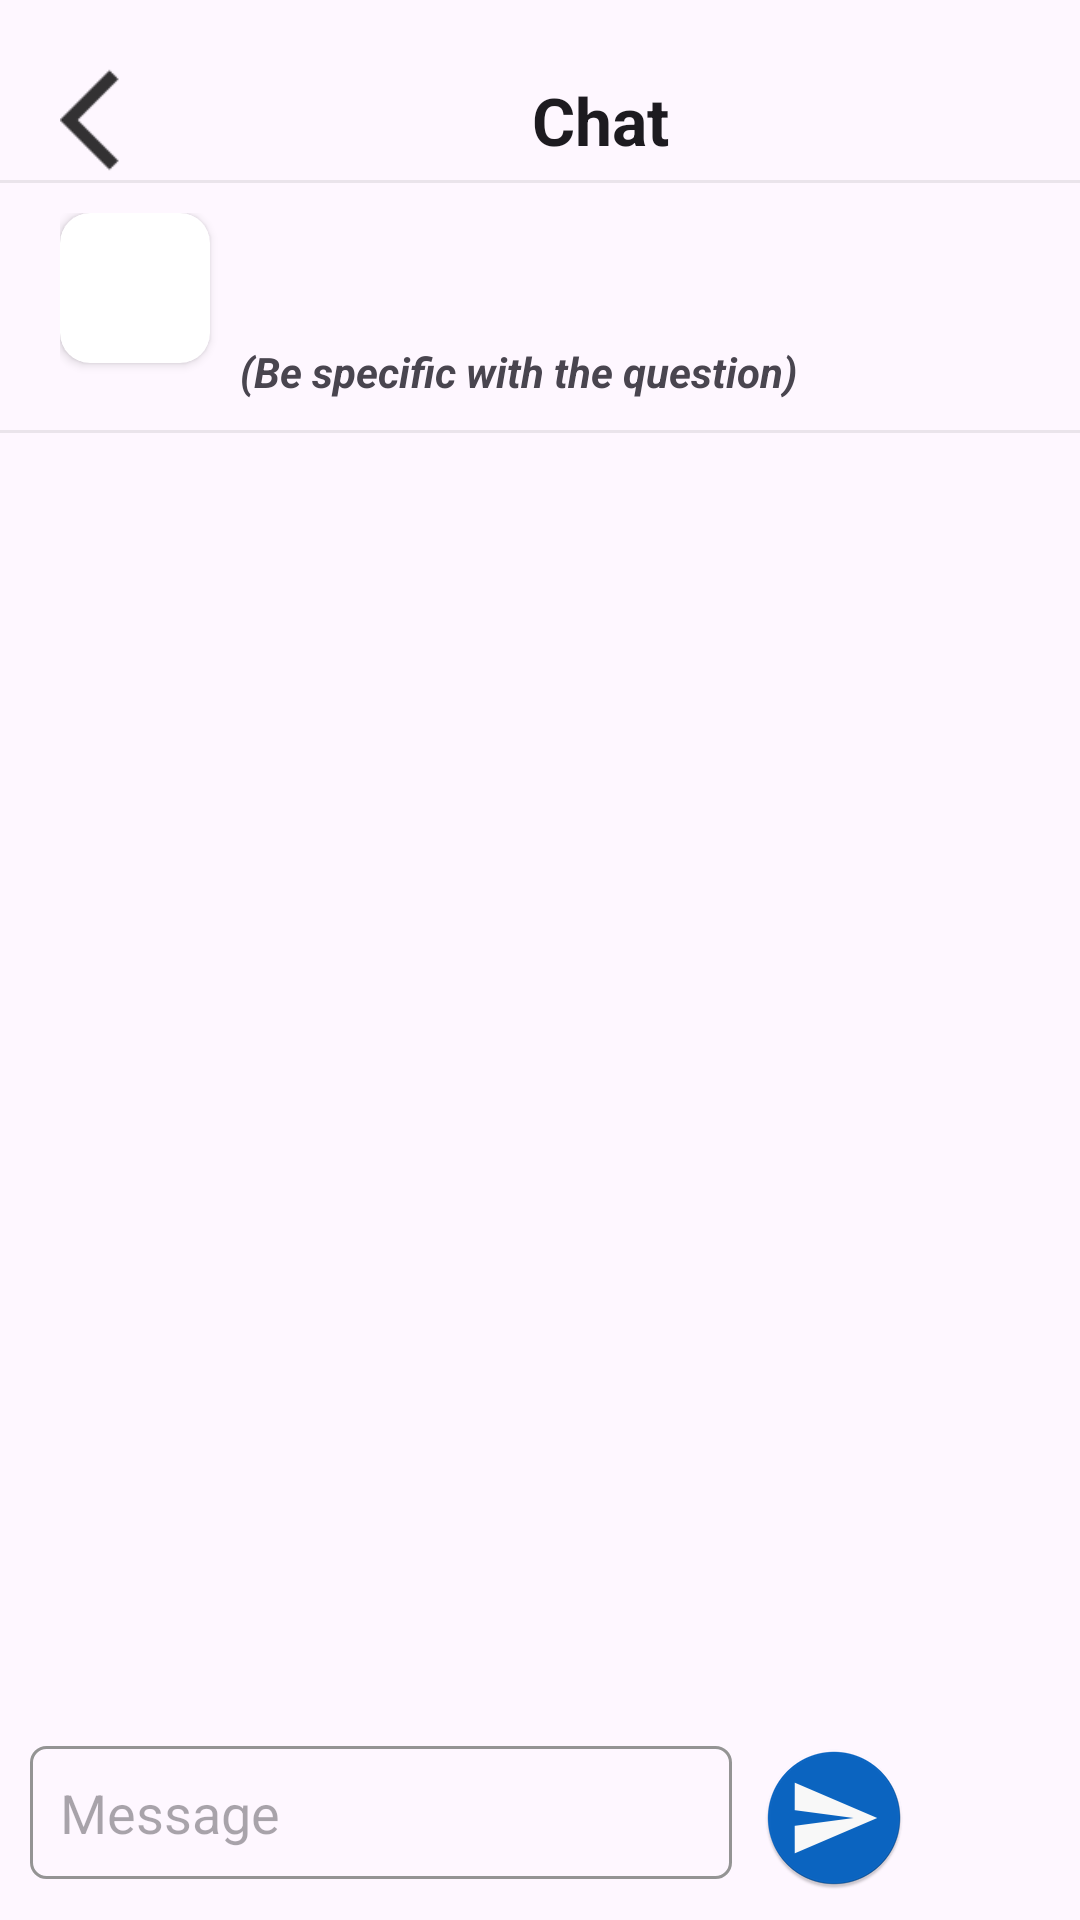

Reconstruct the res/layout file that produces this screen, plus the resources it refers to.
<!-- AndroidManifest.xml: application theme Theme.Llm -->
<!-- res/layout/activity_chat.xml -->
<?xml version="1.0" encoding="utf-8"?>
<RelativeLayout xmlns:android="http://schemas.android.com/apk/res/android"
    xmlns:app="http://schemas.android.com/apk/res-auto"
    xmlns:tools="http://schemas.android.com/tools"
    android:layout_width="match_parent"
    android:layout_height="match_parent"
    tools:context=".chat.Chat">

    <LinearLayout
        android:orientation="vertical"
        android:layout_width="match_parent"
        android:layout_height="match_parent">

        <LinearLayout
            android:layout_marginTop="20dp"
            android:layout_marginEnd="20dp"
            android:layout_marginStart="20dp"
            android:orientation="horizontal"
            android:layout_width="match_parent"
            android:layout_height="wrap_content">

            <ImageButton
                android:id="@+id/imgBtnBack"
                android:padding="20dp"
                android:background="@drawable/ic_action_back"
                android:layout_width="wrap_content"
                android:layout_height="wrap_content"/>

            <TextView
                android:textStyle="bold"
                android:textAppearance="@style/TextAppearance.AppCompat.Large"
                android:gravity="center"
                android:text="Chat"
                android:layout_width="match_parent"
                android:layout_height="match_parent"/>

        </LinearLayout>

        <LinearLayout
            android:orientation="vertical"
            android:layout_width="match_parent"
            android:layout_height="wrap_content">

            <View
                android:layout_width="match_parent"
                android:layout_height="1dp"
                android:background="@color/darker_gray"/>

            <LinearLayout
                android:layout_marginBottom="10dp"
                android:layout_marginTop="10dp"
                android:layout_marginEnd="20dp"
                android:layout_marginStart="20dp"
                android:orientation="horizontal"
                android:layout_width="match_parent"
                android:layout_height="wrap_content">

                <androidx.cardview.widget.CardView
                    app:cardCornerRadius="10dp"
                    android:layout_width="wrap_content"
                    android:layout_height="wrap_content">

                    <ImageView
                        android:scaleType="centerCrop"
                        android:id="@+id/imageView"
                        android:layout_width="50dp"
                        android:layout_height="50dp"/>

                </androidx.cardview.widget.CardView>

                <LinearLayout
                    android:layout_marginStart="10dp"
                    android:orientation="vertical"
                    android:layout_width="match_parent"
                    android:layout_height="wrap_content">

                    <TextView
                        android:id="@+id/tvSelectionName"
                        android:textAppearance="@style/TextAppearance.AppCompat.Medium"
                        android:textStyle="bold"
                        android:textColor="@color/black"
                        android:text=""
                        android:layout_width="match_parent"
                        android:layout_height="wrap_content"/>

                    <TextView
                        android:textAppearance="@style/TextAppearance.AppCompat.Small"
                        android:id="@+id/tvSelectionDescription"
                        android:text=""
                        android:layout_width="match_parent"
                        android:layout_height="wrap_content"/>

                    <TextView
                        android:textStyle="italic|bold"
                        android:textAppearance="@style/TextAppearance.AppCompat.Small"
                        android:text="(Be specific with the question)"
                        android:layout_width="match_parent"
                        android:layout_height="wrap_content"/>


                </LinearLayout>



            </LinearLayout>

            <View
                android:layout_width="match_parent"
                android:layout_height="1dp"
                android:background="@color/darker_gray"/>


        </LinearLayout>

        <RelativeLayout
            android:layout_width="match_parent"
            android:layout_height="match_parent">

            <androidx.recyclerview.widget.RecyclerView
                tools:listitem="@layout/chat_layout"
                android:layout_marginStart="20dp"
                android:layout_marginEnd="20dp"
                android:layout_marginTop="10dp"
                android:layout_marginBottom="70dp"
                android:id="@+id/recyclerView"
                android:layout_width="match_parent"
                android:layout_height="match_parent" />

            <LinearLayout
                android:layout_alignParentBottom="true"
                android:layout_margin="10dp"
                android:orientation="horizontal"
                android:layout_width="match_parent"
                android:layout_height="wrap_content">

                <EditText
                    android:id="@+id/etMessage"
                    android:layout_weight="1"
                    android:hint="Message"
                    android:background="@drawable/edit_text_border"
                    android:layout_width="wrap_content"
                    android:layout_height="wrap_content"/>

                <ImageButton
                    android:id="@+id/imgBtnSend"
                    android:layout_marginStart="10dp"
                    android:clickable="true"
                    android:background="@mipmap/ic_send_icon"
                    android:layout_width="wrap_content"
                    android:layout_height="wrap_content"/>

                <ProgressBar
                    android:id="@+id/progressBar"
                    android:layout_width="wrap_content"
                    android:layout_height="wrap_content"/>



            </LinearLayout>


        </RelativeLayout>




    </LinearLayout>


</RelativeLayout>
<!-- res/layout/chat_layout.xml (included above) -->
<?xml version="1.0" encoding="utf-8"?>
<LinearLayout xmlns:android="http://schemas.android.com/apk/res/android"
    xmlns:app="http://schemas.android.com/apk/res-auto"
    android:orientation="vertical"
    android:layout_width="match_parent"
    android:layout_height="wrap_content">

    <LinearLayout
        android:padding="7dp"
        android:orientation="vertical"
        android:layout_width="match_parent"
        android:layout_height="wrap_content">

        <TextView
            android:layout_marginStart="5dp"
            android:id="@+id/tvUsername"
            android:textAppearance="@style/TextAppearance.AppCompat.Small"
            android:text="Jane"
            android:layout_width="match_parent"
            android:layout_height="wrap_content"/>

        <androidx.cardview.widget.CardView
            android:visibility="gone"
            android:id="@+id/cardViewUser"
            app:cardCornerRadius="5dp"
            android:layout_width="match_parent"
            android:layout_height="wrap_content">

            <LinearLayout
                android:id="@+id/linearLayoutUser"
                android:padding="10dp"
                android:background="@color/button"
                android:orientation="vertical"
                android:layout_width="match_parent"
                android:layout_height="wrap_content">

                <TextView
                    android:id="@+id/tvChatUser"
                    android:textColor="@color/white"
                    android:text="Lorem ipsum"
                    android:layout_width="match_parent"
                    android:layout_height="wrap_content"/>

            </LinearLayout>

        </androidx.cardview.widget.CardView>

        <androidx.cardview.widget.CardView
            android:visibility="gone"
            android:id="@+id/cardViewAi"
            app:cardCornerRadius="5dp"
            android:layout_width="match_parent"
            android:layout_height="wrap_content">

            <LinearLayout
                android:id="@+id/linearLayoutAi"
                android:padding="10dp"
                android:background="@color/darker_gray"
                android:orientation="vertical"
                android:layout_width="match_parent"
                android:layout_height="wrap_content">

                <TextView
                    android:id="@+id/tvChatAi"
                    android:textColor="@color/black"
                    android:text="Lorem ipsum"
                    android:layout_width="match_parent"
                    android:layout_height="wrap_content"/>

            </LinearLayout>

        </androidx.cardview.widget.CardView>

    </LinearLayout>

</LinearLayout>
<!-- resources referenced by this layout -->
<resources>
  <color name="black">#FF000000</color>
  <color name="button">#0067FE</color>
  <color name="darker_gray">#14000000</color>
  <color name="white">#FFFFFFFF</color>
  <!-- drawable edit_text_border (drawable) -->
  <?xml version="1.0" encoding="utf-8"?>
  <selector xmlns:android="http://schemas.android.com/apk/res/android"
      android:layout_height="wrap_content"
      android:layout_width="wrap_content">
      <item>
          <shape android:shape="rectangle">
              <solid/>
              <corners android:radius="5dp" />
              <stroke
                  android:width="1dp"
                  android:color="#949494" />
              <padding
                  android:right="10dp"
                  android:left="10dp"
                  android:bottom="10dp"
                  android:top="10dp"
                  />
          </shape>
      </item>
  </selector>
  <!-- drawable ic_action_back: png bitmap (drawable-hdpi, 186 bytes) -->
  <!-- mipmap ic_send_icon: png bitmap (mipmap-hdpi, 3028 bytes) -->
  <style name="Theme.Llm" parent="Base.Theme.Llm" />
  <style name="Base.Theme.Llm" parent="Theme.Material3.DayNight.NoActionBar">
          
          
      </style>
</resources>
